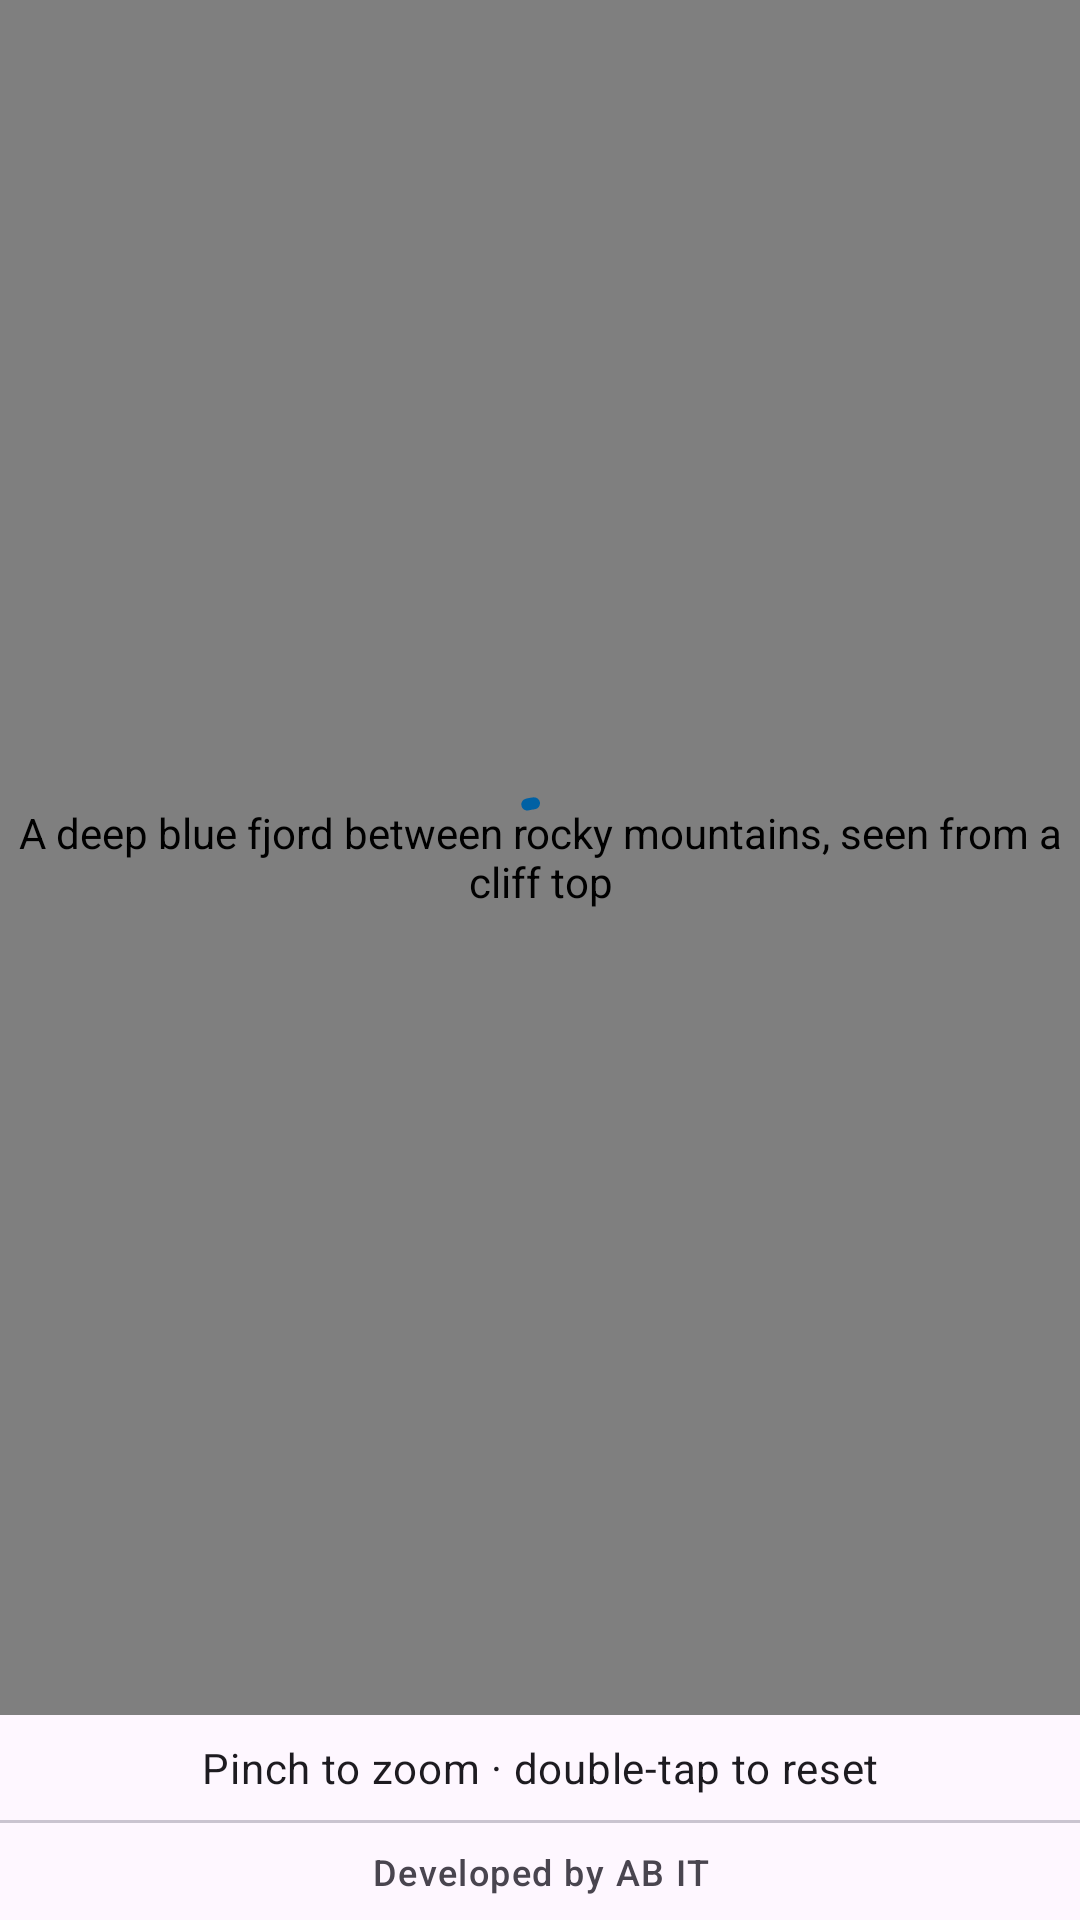

Android layout source for this screen:
<!-- AndroidManifest.xml: application theme Theme.ABITMultimedia -->
<!-- res/layout/fragment_image_scale.xml -->
<?xml version="1.0" encoding="utf-8"?>
<LinearLayout xmlns:android="http://schemas.android.com/apk/res/android"
    xmlns:app="http://schemas.android.com/apk/res-auto"
    xmlns:tools="http://schemas.android.com/tools"
    android:layout_width="match_parent"
    android:layout_height="match_parent"
    android:orientation="vertical"
    tools:context=".image.ImageScaleFragment">

    <FrameLayout
        android:id="@+id/image_stage"
        android:layout_width="match_parent"
        android:layout_height="0dp"
        android:layout_weight="1"
        android:background="?attr/colorSurfaceContainer">

        <com.abit.multimedia.image.ZoomableImageView
            android:id="@+id/zoomable_image"
            android:layout_width="match_parent"
            android:layout_height="match_parent"
            android:contentDescription="@string/image_content_description"
            android:scaleType="matrix" />

        <com.google.android.material.progressindicator.CircularProgressIndicator
            android:id="@+id/image_loading_indicator"
            android:layout_width="wrap_content"
            android:layout_height="wrap_content"
            android:layout_gravity="center"
            android:contentDescription="@string/image_loading"
            android:indeterminate="true" />

        <LinearLayout
            android:id="@+id/image_error_group"
            android:layout_width="wrap_content"
            android:layout_height="wrap_content"
            android:layout_gravity="center"
            android:gravity="center_horizontal"
            android:orientation="vertical"
            android:padding="@dimen/screen_padding"
            android:visibility="gone"
            tools:visibility="visible">

            <ImageView
                android:layout_width="@dimen/error_icon_size"
                android:layout_height="@dimen/error_icon_size"
                android:importantForAccessibility="no"
                android:src="@drawable/ic_error_outline"
                app:tint="?attr/colorError" />

            <TextView
                android:layout_width="wrap_content"
                android:layout_height="wrap_content"
                android:layout_marginTop="@dimen/space_s"
                android:gravity="center"
                android:text="@string/image_error"
                android:textAppearance="?attr/textAppearanceBodyLarge" />

            <com.google.android.material.button.MaterialButton
                android:id="@+id/image_retry_button"
                android:layout_width="wrap_content"
                android:layout_height="wrap_content"
                android:layout_marginTop="@dimen/space_m"
                android:text="@string/retry"
                app:icon="@drawable/ic_refresh" />
        </LinearLayout>

        
        <TextView
            android:id="@+id/zoom_level_text"
            android:layout_width="wrap_content"
            android:layout_height="wrap_content"
            android:layout_gravity="top|end"
            android:layout_margin="@dimen/space_m"
            android:background="@drawable/bg_zoom_badge"
            android:paddingStart="@dimen/space_s"
            android:paddingTop="@dimen/space_xs"
            android:paddingEnd="@dimen/space_s"
            android:paddingBottom="@dimen/space_xs"
            android:textAppearance="?attr/textAppearanceLabelLarge"
            android:textColor="@color/white"
            android:visibility="gone"
            tools:text="1.0x"
            tools:visibility="visible" />
    </FrameLayout>

    <TextView
        android:id="@+id/zoom_hint_text"
        android:layout_width="match_parent"
        android:layout_height="wrap_content"
        android:gravity="center"
        android:padding="@dimen/space_s"
        android:text="@string/zoom_hint"
        android:textAppearance="?attr/textAppearanceBodyMedium" />

    <include layout="@layout/view_footer_watermark" />
</LinearLayout>
<!-- res/layout/view_footer_watermark.xml (included above) -->
<?xml version="1.0" encoding="utf-8"?>
<LinearLayout xmlns:android="http://schemas.android.com/apk/res/android"
    android:layout_width="match_parent"
    android:layout_height="wrap_content"
    android:orientation="vertical">

    <com.google.android.material.divider.MaterialDivider
        android:layout_width="match_parent"
        android:layout_height="wrap_content" />

    <TextView
        android:id="@+id/footer_watermark_text"
        style="@style/Widget.ABITMultimedia.FooterWatermark"
        android:layout_width="match_parent"
        android:layout_height="wrap_content"
        android:text="@string/footer_watermark" />
</LinearLayout>
<!-- resources referenced by this layout -->
<resources>
  <color name="white">#FFFFFFFF</color>
  <dimen name="error_icon_size">48dp</dimen>
  <dimen name="screen_padding">24dp</dimen>
  <dimen name="space_m">16dp</dimen>
  <dimen name="space_s">8dp</dimen>
  <dimen name="space_xs">4dp</dimen>
  <!-- drawable bg_zoom_badge (drawable) -->
  <?xml version="1.0" encoding="utf-8"?>
  <shape xmlns:android="http://schemas.android.com/apk/res/android"
      android:shape="rectangle">
      <solid android:color="@color/media_overlay_scrim" />
      <corners android:radius="@dimen/zoom_badge_corner_radius" />
  </shape>
  <!-- drawable ic_error_outline (drawable) -->
  <vector xmlns:android="http://schemas.android.com/apk/res/android"
      android:width="24dp"
      android:height="24dp"
      android:tint="?attr/colorControlNormal"
      android:viewportWidth="24"
      android:viewportHeight="24">
      <path
          android:fillColor="@android:color/white"
          android:pathData="M11,15h2v2h-2zM11,7h2v6h-2zM11.99,2C6.47,2 2,6.48 2,12s4.47,10 9.99,10C17.52,22 22,17.52 22,12S17.52,2 11.99,2zM12,20c-4.42,0 -8,-3.58 -8,-8s3.58,-8 8,-8 8,3.58 8,8 -3.58,8 -8,8z" />
  </vector>
  <!-- drawable ic_refresh (drawable) -->
  <vector xmlns:android="http://schemas.android.com/apk/res/android"
      android:width="24dp"
      android:height="24dp"
      android:tint="?attr/colorControlNormal"
      android:viewportWidth="24"
      android:viewportHeight="24">
      <path
          android:fillColor="@android:color/white"
          android:pathData="M17.65,6.35C16.2,4.9 14.21,4 12,4c-4.42,0 -7.99,3.58 -7.99,8s3.57,8 7.99,8c3.73,0 6.84,-2.55 7.73,-6h-2.08c-0.82,2.33 -3.04,4 -5.65,4 -3.31,0 -6,-2.69 -6,-6s2.69,-6 6,-6c1.66,0 3.14,0.69 4.22,1.78L13,11h7V4l-2.35,2.35z" />
  </vector>
  <string name="footer_watermark">Developed by AB IT</string>
  <string name="image_content_description">A deep blue fjord between rocky mountains, seen from a cliff top</string>
  <string name="image_error">Couldn\'t load the image. Check your internet connection and try again.</string>
  <string name="image_loading">Loading image</string>
  <string name="retry">Retry</string>
  <string name="zoom_hint">Pinch to zoom · double-tap to reset</string>
  <style name="Widget.ABITMultimedia.FooterWatermark" parent="Widget.MaterialComponents.TextView">
          <item name="android:textAppearance">?attr/textAppearanceLabelMedium</item>
          <item name="android:textColor">?attr/colorOnSurfaceVariant</item>
          <item name="android:gravity">center</item>
          <item name="android:paddingStart">@dimen/footer_padding_horizontal</item>
          <item name="android:paddingEnd">@dimen/footer_padding_horizontal</item>
          <item name="android:paddingTop">@dimen/footer_padding_vertical</item>
          <item name="android:paddingBottom">@dimen/footer_padding_vertical</item>
      </style>
  <style name="Theme.ABITMultimedia" parent="Base.Theme.ABITMultimedia" />
  <color name="media_overlay_scrim">#99000000</color>
  <dimen name="zoom_badge_corner_radius">16dp</dimen>
  <dimen name="footer_padding_horizontal">16dp</dimen>
  <dimen name="footer_padding_vertical">8dp</dimen>
  <color name="md_theme_light_primary">#FF0061A4</color>
  <color name="md_theme_light_onPrimary">#FFFFFFFF</color>
  <color name="md_theme_light_primaryContainer">#FFD1E4FF</color>
  <color name="md_theme_light_onPrimaryContainer">#FF001D36</color>
  <color name="md_theme_light_secondary">#FF535F70</color>
  <color name="md_theme_light_onSecondary">#FFFFFFFF</color>
  <color name="md_theme_light_secondaryContainer">#FFD7E3F7</color>
  <color name="md_theme_light_onSecondaryContainer">#FF101C2B</color>
  <color name="md_theme_light_tertiary">#FF6B5778</color>
  <color name="md_theme_light_onTertiary">#FFFFFFFF</color>
  <color name="md_theme_light_tertiaryContainer">#FFF2DAFF</color>
  <color name="md_theme_light_onTertiaryContainer">#FF251431</color>
</resources>
